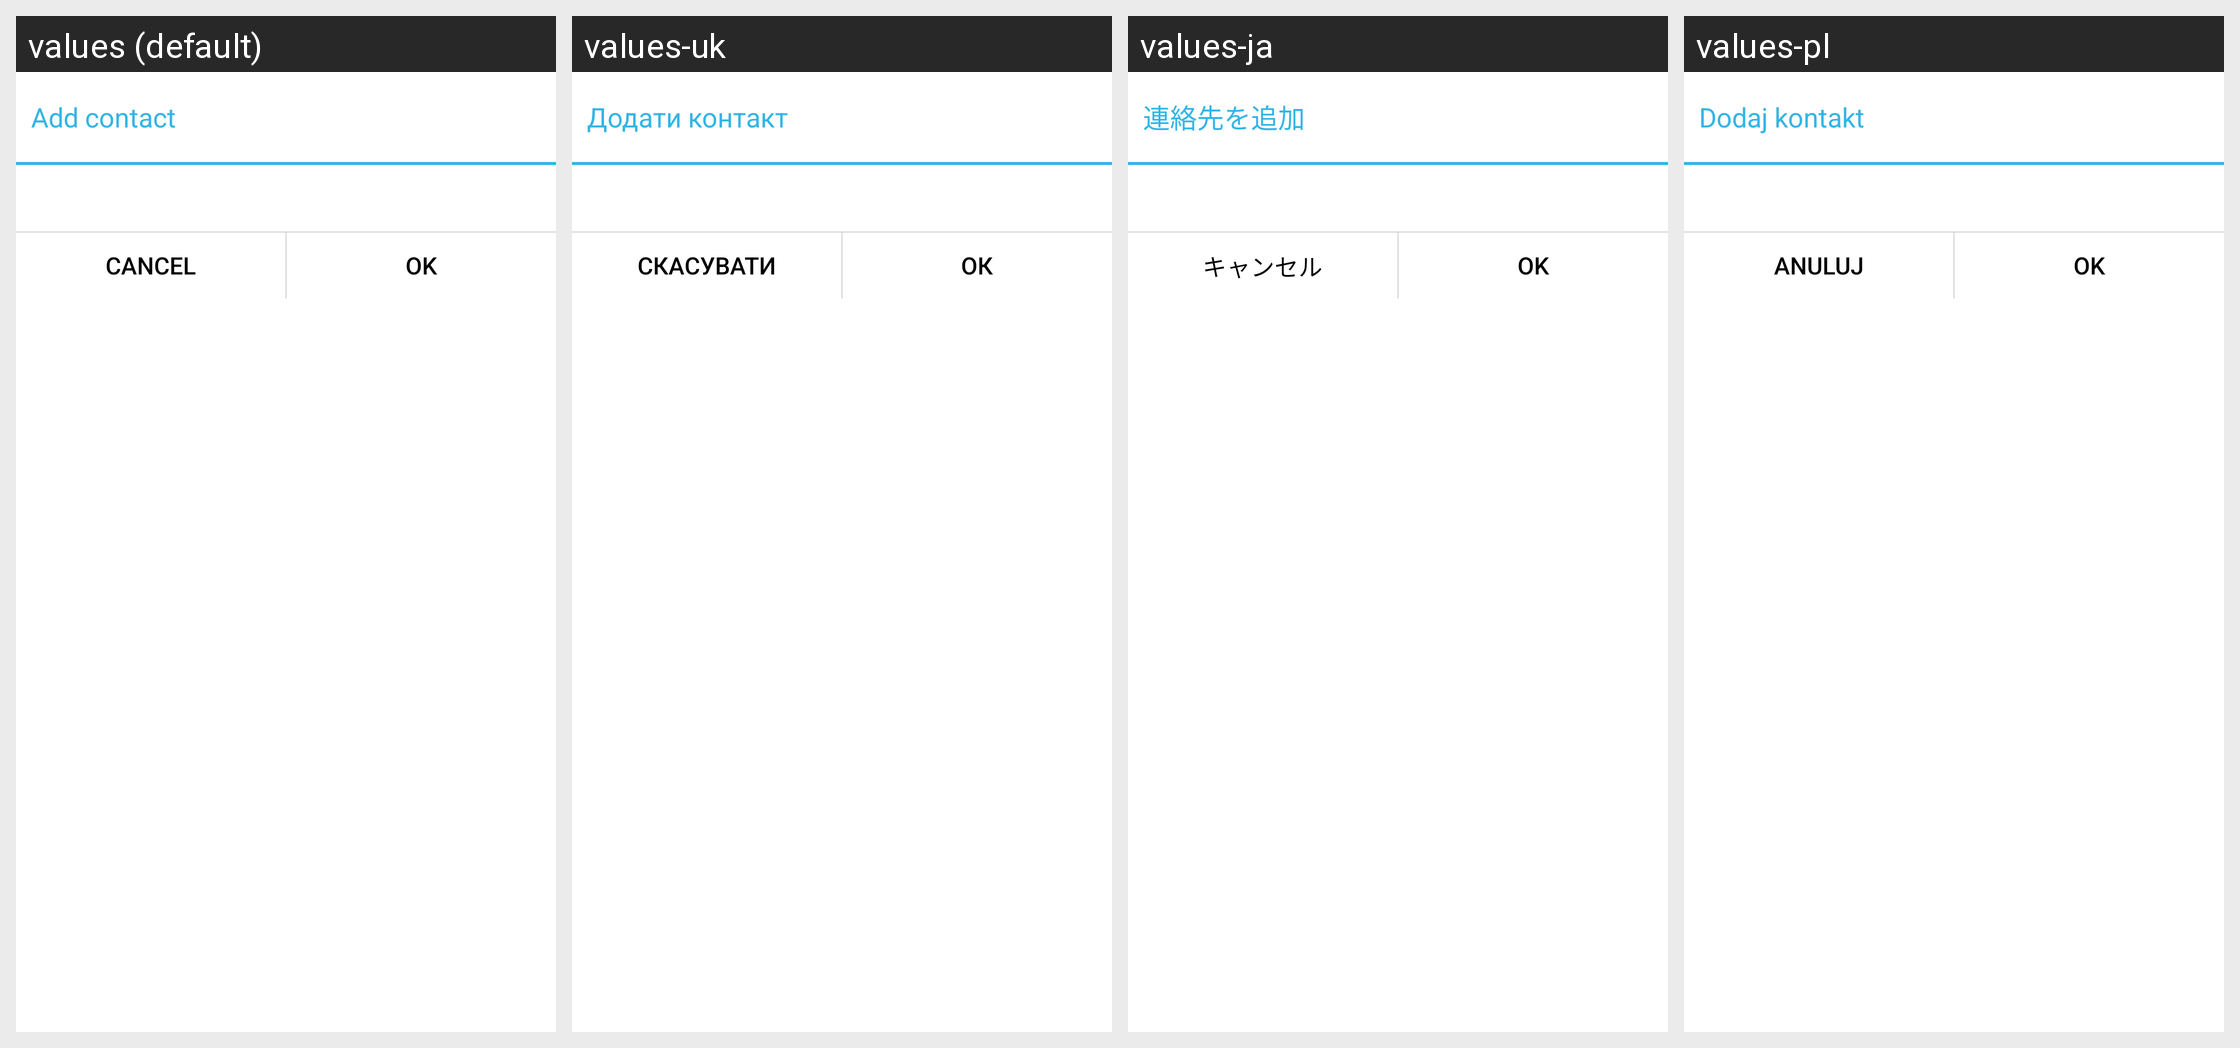

Locale-by-locale string values for the Android screen shown in this grid:
Android screen res/layout/quick_strange.xml rendered under 4 locales, left to right: values (default), values-uk, values-ja, values-pl. Device: Nexus 5 (rendered at 1080×1920; each locale shown at half size, 540×960, under a caption strip naming it); theme Theme.MaterialComponents.DayNight.NoActionBar.
Other locales in the repository, not shown: values-ar, values-bg, values-bn, values-ca, values-cs, values-da, values-de, values-el, values-es-rES, values-es-rUS, values-et, values-eu, values-fa, values-fi, values-fr, values-gl, values-hi, values-hr, values-hu, values-in-rID, values-it, values-km-rKH, values-ko, values-lt, values-lv, values-mk, values-ms, values-my-rMM, values-nb, values-nl, values-pt, values-pt-rBR, values-ro, values-ru, values-sk, values-sl, values-sr, values-sv, values-th, values-tr, values-ur, values-vi, values-zh-rCN, values-zh-rTW.
Strings drawn on this screen, with the default value and each locale's value (text and hints the layout hard-codes, and strings that could not be matched under every locale, appear in the picture but are not listed):

STR_NMS_ADDCONTACT
  values: Add contact
  values-uk: Додати контакт
  values-ja: 連絡先を追加
  values-pl: Dodaj kontakt

STR_NMS_CANCEL
  values: Cancel
  values-uk: Скасувати
  values-ja: キャンセル
  values-pl: Anuluj

STR_NMS_OK
  values: OK
  values-uk: ОК
  values-ja: OK
  values-pl: OK
